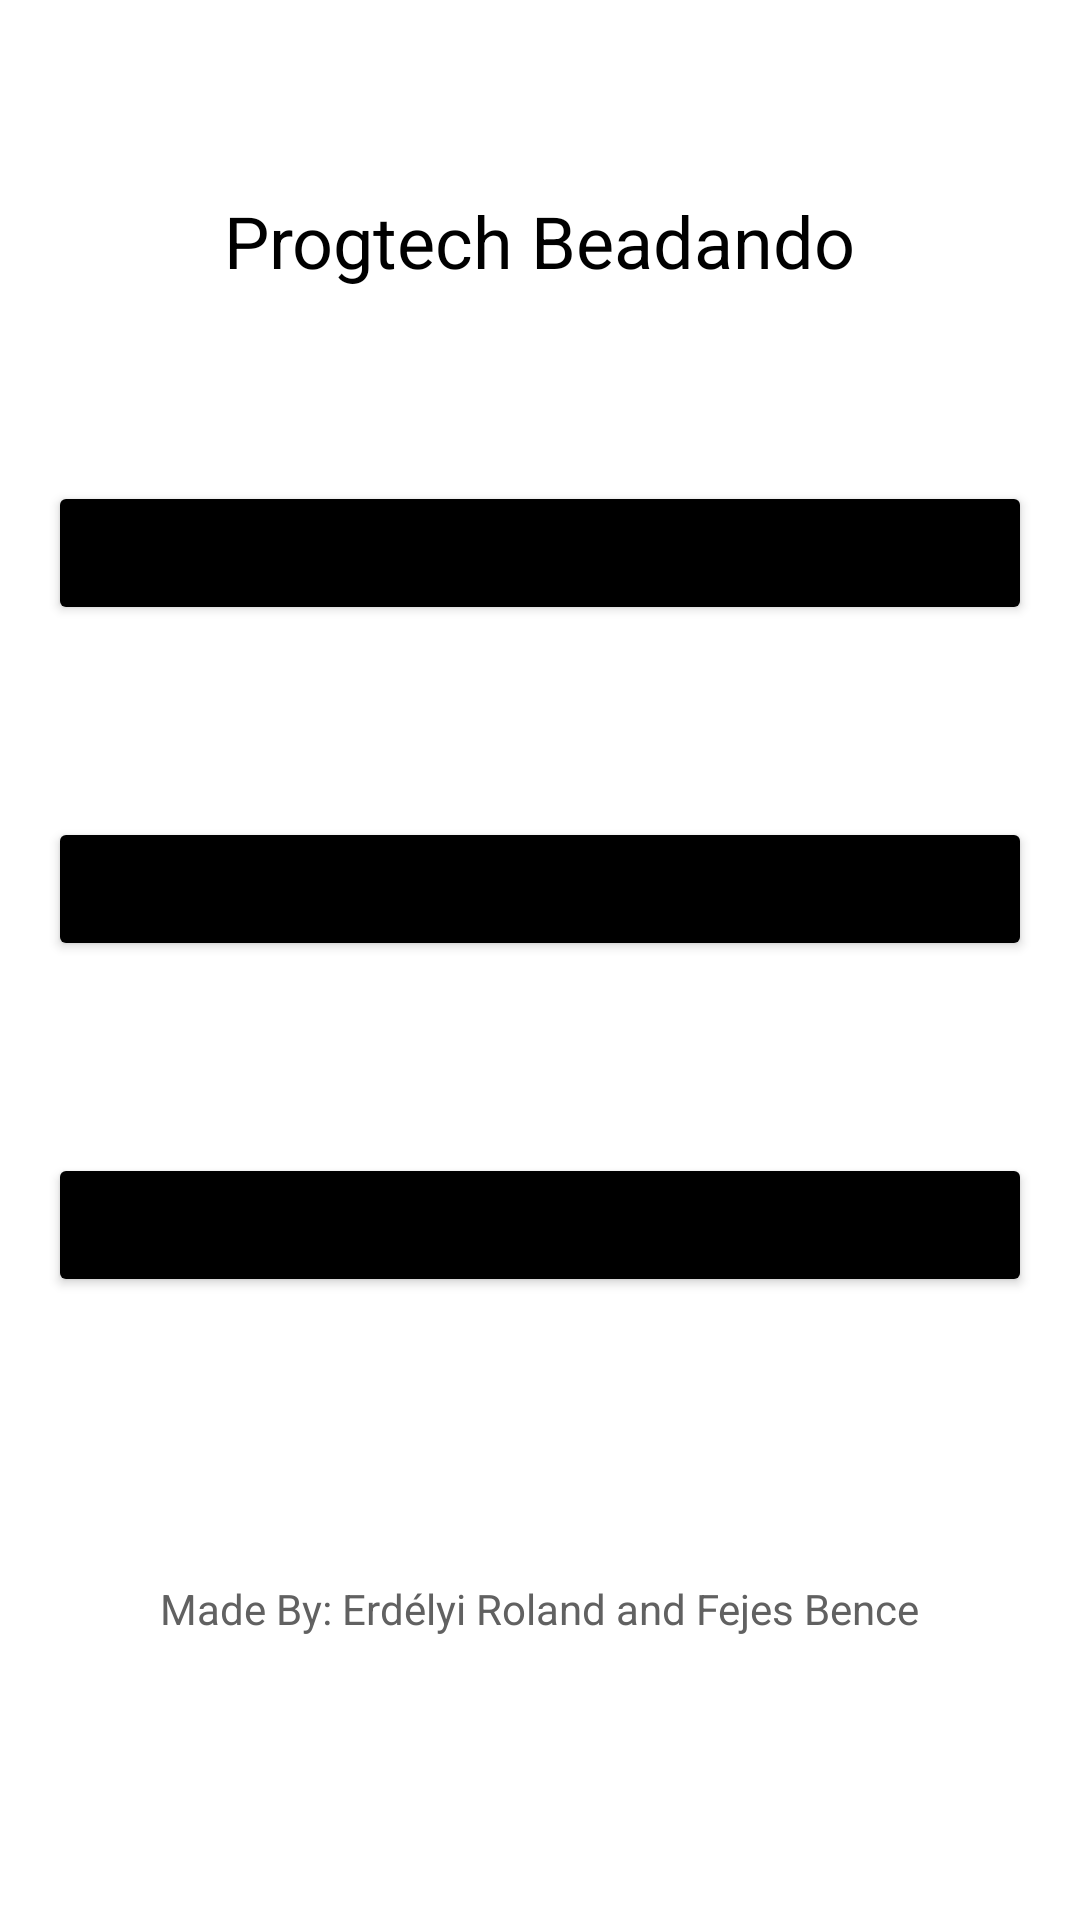

This screen was rendered from an Android layout file. Write that file and the resources it references.
<!-- AndroidManifest.xml: application theme Theme.Progtechbeadando -->
<!-- res/layout/activity_main.xml -->
<?xml version="1.0" encoding="utf-8"?>
<androidx.constraintlayout.widget.ConstraintLayout xmlns:android="http://schemas.android.com/apk/res/android"
    xmlns:app="http://schemas.android.com/apk/res-auto"
    xmlns:tools="http://schemas.android.com/tools"
    android:layout_width="match_parent"
    android:layout_height="match_parent"
    android:background="@color/white"
    tools:context=".AndroidEssentials.MainActivity">

    <Button
        android:id="@+id/mainToProductsButton"
        android:layout_width="0dp"
        android:layout_height="wrap_content"
        android:layout_marginStart="16dp"
        android:layout_marginLeft="16dp"
        android:layout_marginTop="64dp"
        android:layout_marginEnd="16dp"
        android:layout_marginRight="16dp"
        android:text="products"
        app:backgroundTint="@color/black"
        app:layout_constraintEnd_toEndOf="parent"
        app:layout_constraintStart_toStartOf="parent"
        app:layout_constraintTop_toBottomOf="@+id/mainWelcomeText" />

    <Button
        android:id="@+id/mainToOrdersButton"
        android:layout_width="0dp"
        android:layout_height="wrap_content"
        android:layout_marginStart="16dp"
        android:layout_marginLeft="16dp"
        android:layout_marginTop="64dp"
        android:layout_marginEnd="16dp"
        android:layout_marginRight="16dp"
        android:text="Orders"
        app:backgroundTint="@color/black"
        app:layout_constraintEnd_toEndOf="parent"
        app:layout_constraintStart_toStartOf="parent"
        app:layout_constraintTop_toBottomOf="@+id/mainToProductsButton" />

    <Button
        android:id="@+id/mainToCustomersButton"
        android:layout_width="0dp"
        android:layout_height="wrap_content"
        android:layout_marginStart="16dp"
        android:layout_marginLeft="16dp"
        android:layout_marginTop="64dp"
        android:layout_marginEnd="16dp"
        android:layout_marginRight="16dp"
        android:text="Customers"
        app:backgroundTint="@color/black"
        app:layout_constraintEnd_toEndOf="parent"
        app:layout_constraintStart_toStartOf="parent"
        app:layout_constraintTop_toBottomOf="@+id/mainToOrdersButton" />

    <TextView
        android:id="@+id/mainWelcomeText"
        android:layout_width="wrap_content"
        android:layout_height="wrap_content"
        android:layout_marginTop="64dp"
        android:text="Progtech Beadando"
        android:textColor="@color/black"
        android:textSize="24sp"
        app:layout_constraintEnd_toEndOf="parent"
        app:layout_constraintStart_toStartOf="parent"
        app:layout_constraintTop_toTopOf="parent" />

    <TextView
        android:id="@+id/textView2"
        android:layout_width="wrap_content"
        android:layout_height="wrap_content"
        android:text="Made By: Erdélyi Roland and Fejes Bence"
        android:textColor="#616161"
        app:layout_constraintBottom_toBottomOf="parent"
        app:layout_constraintEnd_toEndOf="parent"
        app:layout_constraintStart_toStartOf="parent"
        app:layout_constraintTop_toBottomOf="@+id/mainToCustomersButton" />
</androidx.constraintlayout.widget.ConstraintLayout>
<!-- resources referenced by this layout -->
<resources>
  <style name="Theme.Progtechbeadando" parent="Theme.MaterialComponents.DayNight.DarkActionBar">
          
          <item name="colorPrimary">@color/purple_500</item>
          <item name="colorPrimaryVariant">@color/purple_700</item>
          <item name="colorOnPrimary">@color/white</item>
          
          <item name="colorSecondary">@color/teal_200</item>
          <item name="colorSecondaryVariant">@color/teal_700</item>
          <item name="colorOnSecondary">@color/black</item>
          
          <item name="android:statusBarColor" tools:targetApi="l">?attr/colorPrimaryVariant</item>
          
      </style>
  <!-- not gathered from this repository: default colours our renderer supplied (Android Studio template values) -->
  <color name="purple_500">#FF6200EE</color>
  <color name="purple_700">#FF3700B3</color>
  <color name="teal_200">#FF03DAC5</color>
  <color name="teal_700">#FF018786</color>
  <color name="black">#FF000000</color>
  <color name="white">#FFFFFFFF</color>
</resources>
